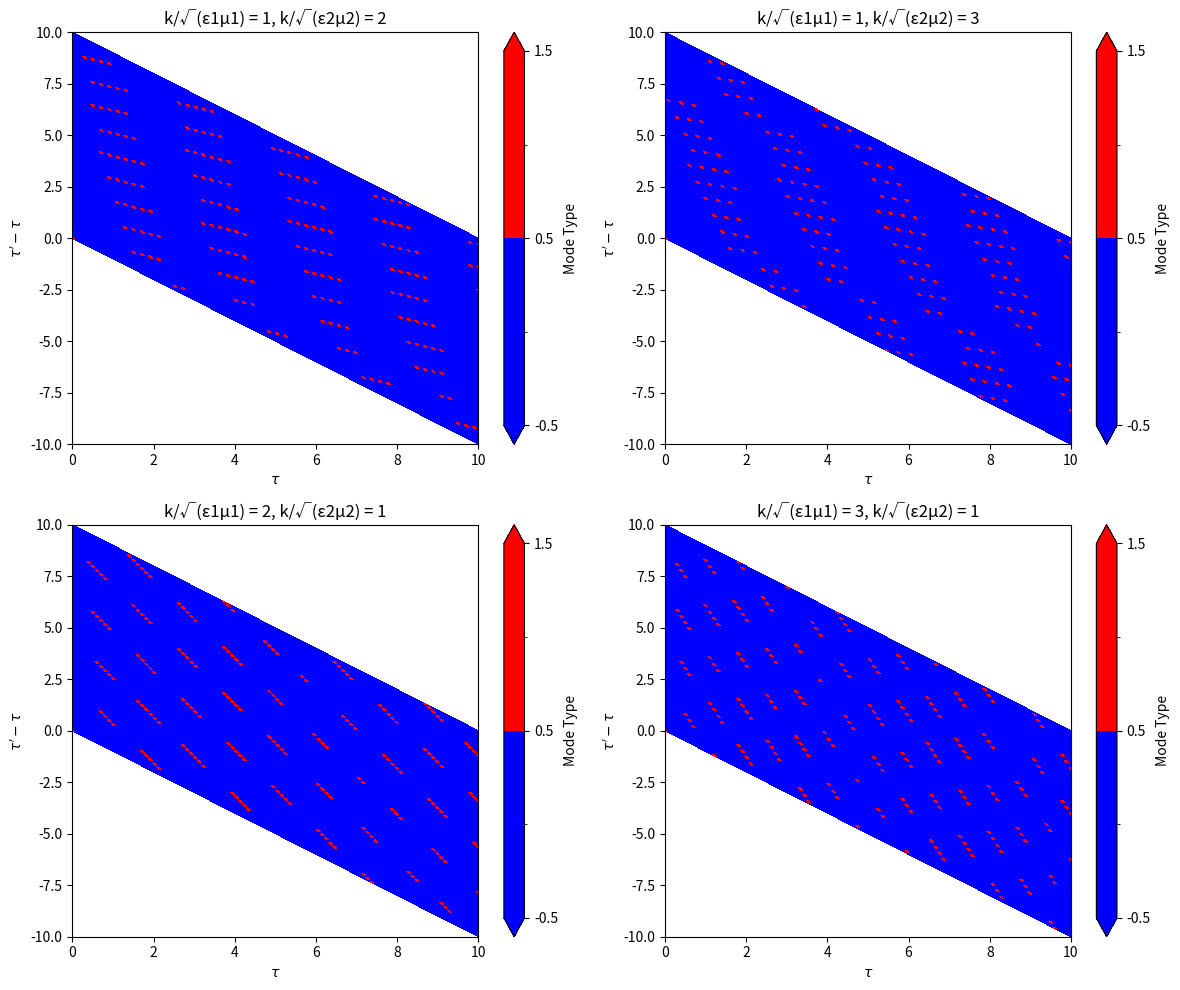

Write the Python code that produced this figure.
import numpy as np
import matplotlib.pyplot as plt
import matplotlib.colors as mcolors

# Define the medium properties
epsilon1, mu1 = 1.5, 1.2
epsilon2, mu2 = 1.8, 1.1

# Define k relative to the properties of each medium
k_ratios = [(1, 2), (1, 3), (2, 1), (3, 1)]  # These are the ratios of k/√(εμ) as described

fig, axs = plt.subplots(2, 2, figsize=(12, 10))
colors = ['blue', 'red']
cmap = mcolors.ListedColormap(colors)
norm = mcolors.BoundaryNorm([0, 0.5, 1], cmap.N)

# Generate plots for each set of ratios
for ax, (k_ratio1, k_ratio2) in zip(axs.ravel(), k_ratios):
    k1 = k_ratio1 * np.sqrt(epsilon1 * mu1)  # k1 adjusted for medium 1
    k2 = k_ratio2 * np.sqrt(epsilon2 * mu2)  # k2 adjusted for medium 2
    Tau, Tau_prime = np.meshgrid(np.linspace(0, 10, 100), np.linspace(0, 10, 100))
    Tau_diff = Tau_prime - Tau

    # Calculate b using the specific wave numbers for each medium
    b_values = np.cos(k1 * Tau) * np.cos(k2 * Tau_diff) - \
               ((epsilon1 * mu1 + epsilon2 * mu2) / (2 * np.sqrt(epsilon1 * mu1 * epsilon2 * mu2))) * \
               np.sin(k1 * Tau) * np.sin(k2 * Tau_diff)

    stability = np.where(np.abs(b_values) < 1, 0, 1)  # Determine mode based on b value
    c = ax.contourf(Tau, Tau_diff, stability, levels=[-0.5, 0.5, 1.5], cmap=cmap, norm=norm, extend='both')
    ax.set_title(f'k/√(ε1μ1) = {k_ratio1}, k/√(ε2μ2) = {k_ratio2}')
    ax.set_xlabel(r'$\tau$')
    ax.set_ylabel(r"$\tau' - τ$")
    fig.colorbar(c, ax=ax, label='Mode Type')

plt.tight_layout()
plt.show()
